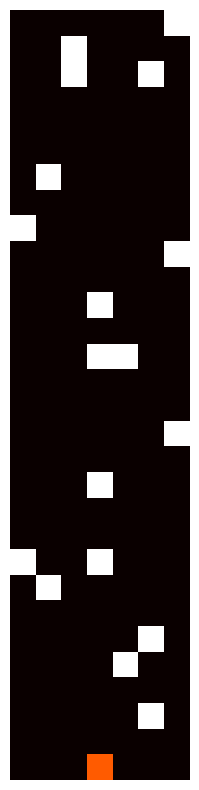

Reproduce this figure in Python.
import numpy as np
import matplotlib.pyplot as plt

class Mapa:
    def __init__(self, linhas=30, colunas=7):
        """
        Inicializa a grade com as dimensões especificadas e posiciona o carro.
        """
        self.linhas = linhas
        self.colunas = colunas
        # self.grade = np.ones((linhas, colunas))  # Inicializa a grade com zeros (espaço livre)
        # np.random.seed(0) # Para garantir a reprodutibilidade
        self.grade = np.random.choice([0, 1], size=(linhas, colunas), p=[0.9, 0.1]) * 2
        self.grade[-2:, :] = 0  # A última linha deve ser livre
        self.grade_init = self.grade.copy()

        self.posicao = (self.linhas - 1, 3)
        self.atualizar_posicao(self.posicao)

    def atualizar_posicao(self, nova_posicao):
        """
        Atualiza a posição do carro na grade.
        """
        if self.grade[nova_posicao] == 1:
            raise ValueError("Movimento inválido: encontrou uma parede.")
        # check if the new position dosent exceed the grid
        if nova_posicao[1] < 0 or nova_posicao[1] >= self.colunas:
            raise ValueError("Movimento inválido: posição fora da grade.")
        
        # Limpa a posição antiga do carro
        self.grade = self.grade_init.copy()
        # Atualiza para a nova posição
        self.grade[nova_posicao] = 1
        self.posicao = nova_posicao

    def mostrar(self):
        """
        Exibe a grade atual.
        """
        plt.close()
        plt.figure(figsize=(6, 10))
        plt.imshow(self.grade, cmap='hot', interpolation='nearest')
        plt.axis('off')
        plt.grid(True)
        plt.draw()
        plt.savefig('mapa.png', bbox_inches='tight')
        plt.pause(0.1)

def main():
    grid = Mapa()
    grid.mostrar()

if __name__=="__main__":
    main()